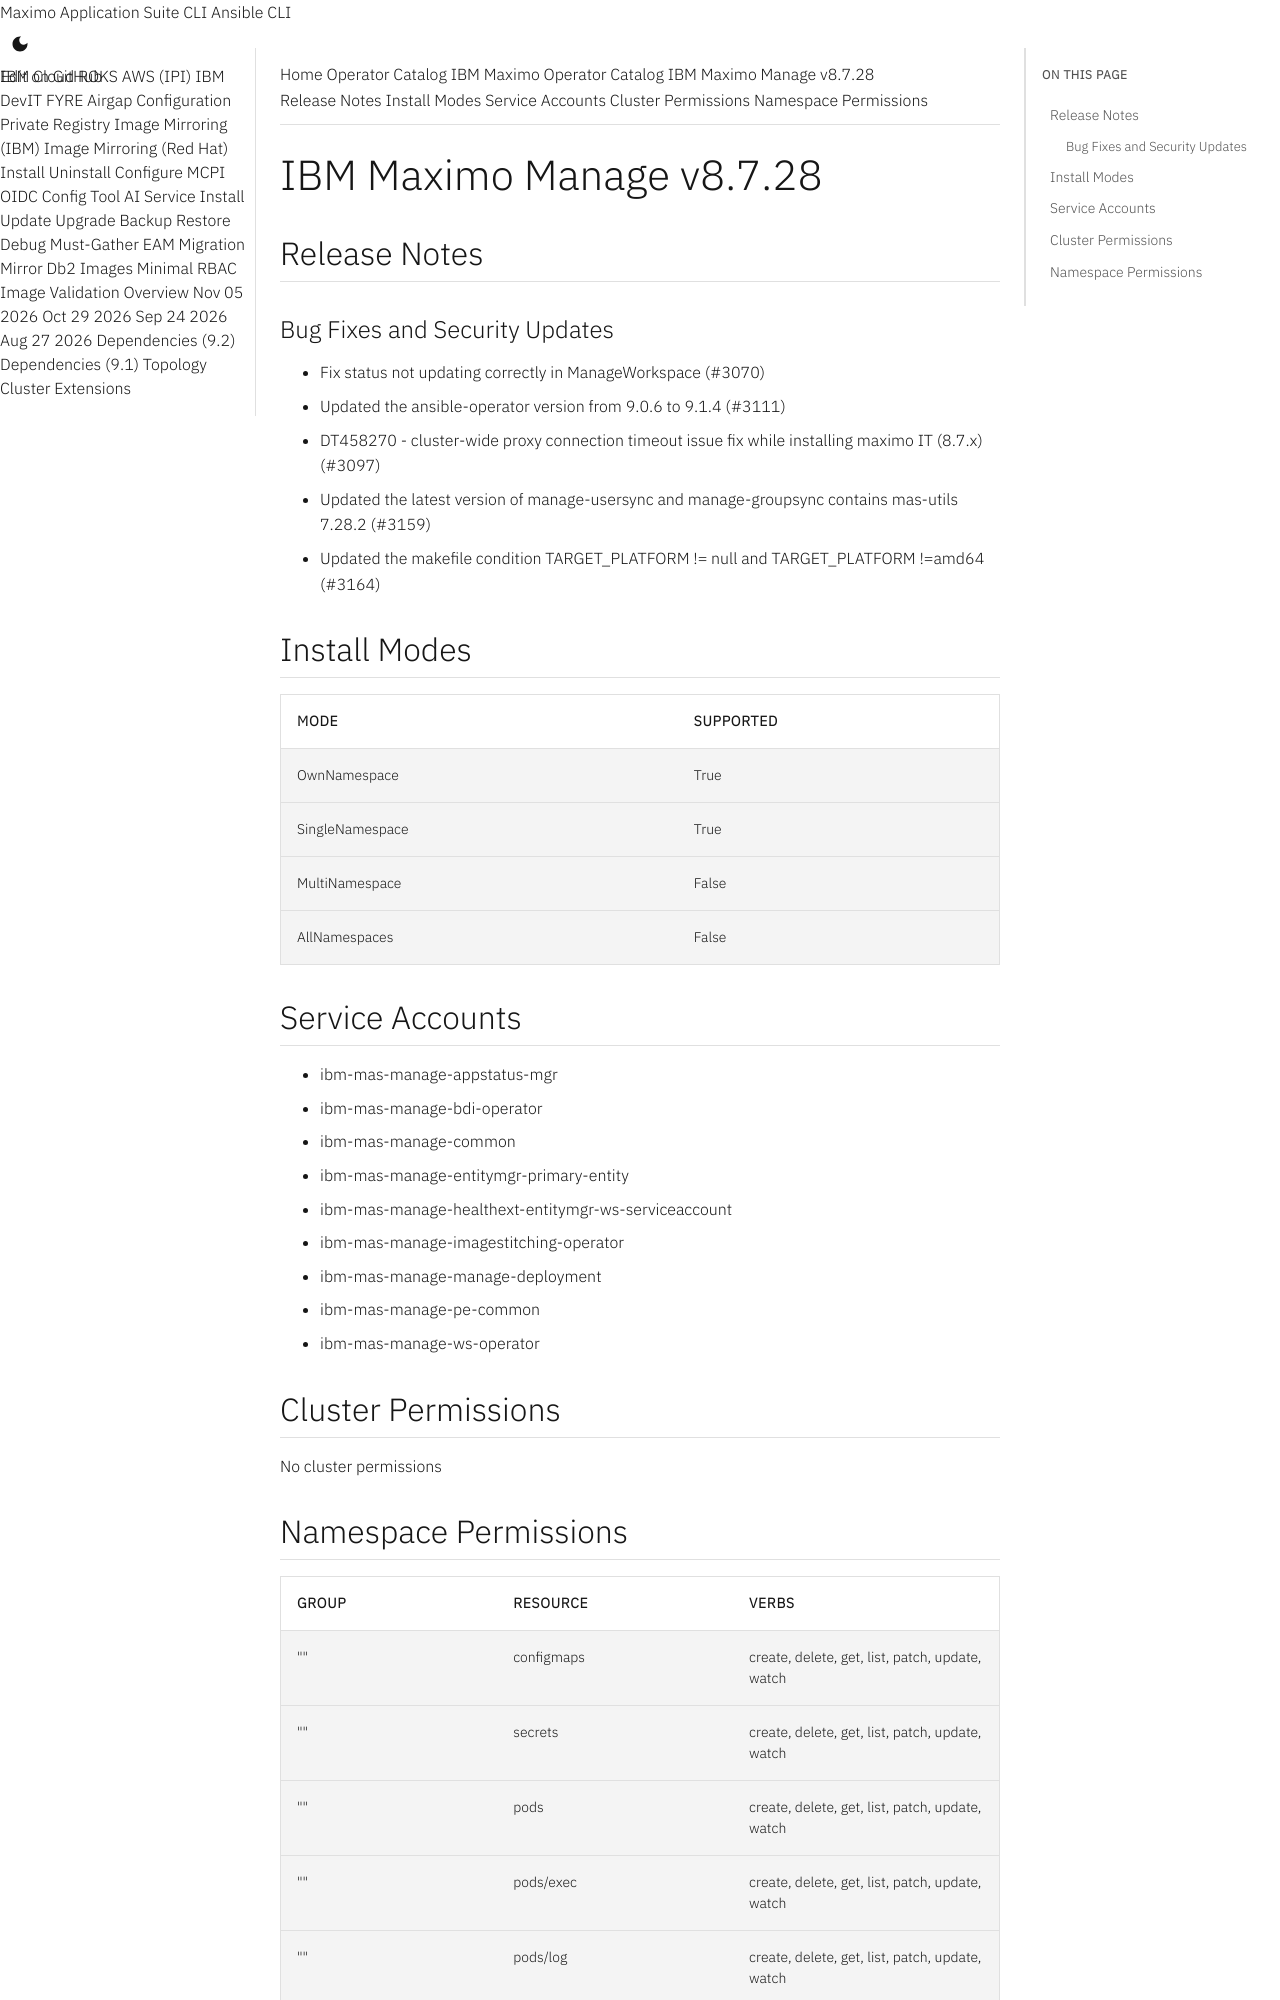

repository: ibm-mas/cli · page: catalogs/packages/ibm-mas-manage/8.7.28/index.html · generator: mkdocs

extra_breadcrumb_title_1: Operator Catalog
extra_breadcrumb_title_2: IBM Maximo Operator Catalog
extra_breadcrumb_url_2: ../../../
nav_title: Operator Catalog

IBM Maximo Manage v8.7.28
================================================================================

Release Notes
--------------------------------------------------------------------------------
### Bug Fixes and Security Updates
- Fix status not updating correctly in ManageWorkspace (#3070)
- Updated the ansible-operator version from 9.0.6 to 9.1.4 (#3111)
- DT458270 - cluster-wide proxy connection timeout issue fix while installing maximo IT (8.7.x) (#3097)
- Updated the latest version of manage-usersync and manage-groupsync contains mas-utils 7.28.2 (#3159)
- Updated the makefile condition TARGET_PLATFORM != null and TARGET_PLATFORM !=amd64 (#3164)

Install Modes
--------------------------------------------------------------------------------
| Mode                 | Supported |
| :------------------- | :-------- |
| OwnNamespace         | True      |
| SingleNamespace      | True      |
| MultiNamespace       | False     |
| AllNamespaces        | False     |

Service Accounts
--------------------------------------------------------------------------------
- ibm-mas-manage-appstatus-mgr
- ibm-mas-manage-bdi-operator
- ibm-mas-manage-common
- ibm-mas-manage-entitymgr-primary-entity
- ibm-mas-manage-healthext-entitymgr-ws-serviceaccount
- ibm-mas-manage-imagestitching-operator
- ibm-mas-manage-manage-deployment
- ibm-mas-manage-pe-common
- ibm-mas-manage-ws-operator

Cluster Permissions
--------------------------------------------------------------------------------
No cluster permissions
